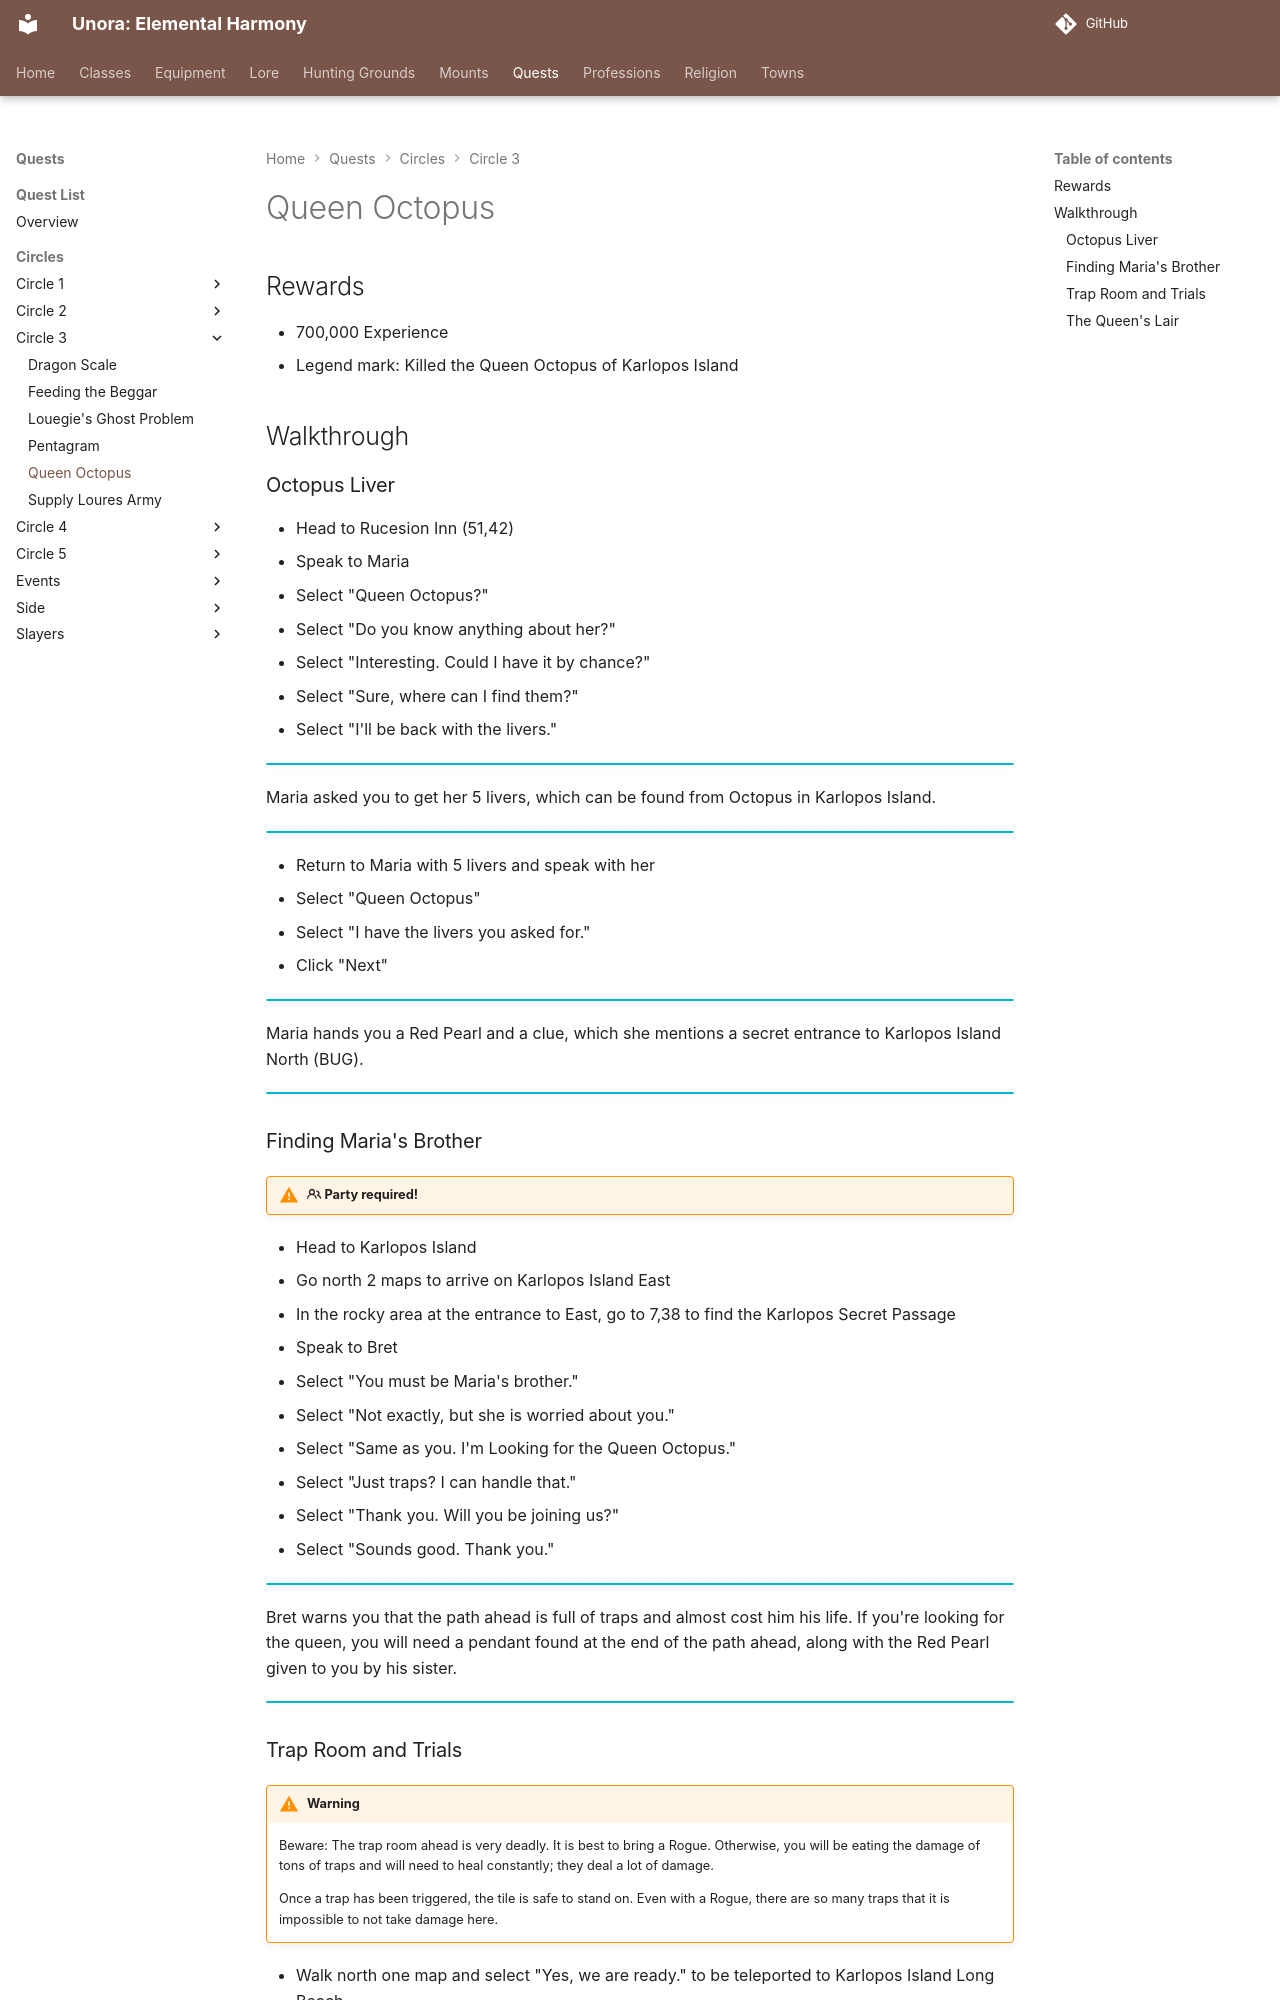

repository: unora-project/unora-project.github.io · page: quests/circles/circle_3/queen_octopus/index.html · generator: mkdocs

# Queen Octopus

## Rewards

- 700,000 Experience
- Legend mark: Killed the Queen Octopus of Karlopos Island

## Walkthrough

### Octopus Liver

- Head to Rucesion Inn (51,42)
- Speak to Maria
- Select "Queen Octopus?"
- Select "Do you know anything about her?"
- Select "Interesting. Could I have it by chance?"
- Select "Sure, where can I find them?"
- Select "I'll be back with the livers."

!!! info ""

Maria asked you to get her 5 livers, which can be found from Octopus in Karlopos Island.

!!! info ""

- Return to Maria with 5 livers and speak with her
- Select "Queen Octopus"
- Select "I have the livers you asked for."
- Click "Next"

!!! info ""

Maria hands you a Red Pearl and a clue, which she mentions a secret entrance to Karlopos Island North (BUG).

!!! info ""

### Finding Maria's Brother

!!! warning ":octicons-people-16: Party required!"

- Head to Karlopos Island
- Go north 2 maps to arrive on Karlopos Island East
- In the rocky area at the entrance to East, go to 7,38 to find the Karlopos Secret Passage
- Speak to Bret
- Select "You must be Maria's brother."
- Select "Not exactly, but she is worried about you."
- Select "Same as you. I'm Looking for the Queen Octopus."
- Select "Just traps? I can handle that."
- Select "Thank you. Will you be joining us?"
- Select "Sounds good. Thank you."

!!! info ""

Bret warns you that the path ahead is full of traps and almost cost him his life. If you're looking for the queen, you will need a pendant found at the end of the path ahead, along with the Red Pearl given to you by his sister.

!!! info ""
